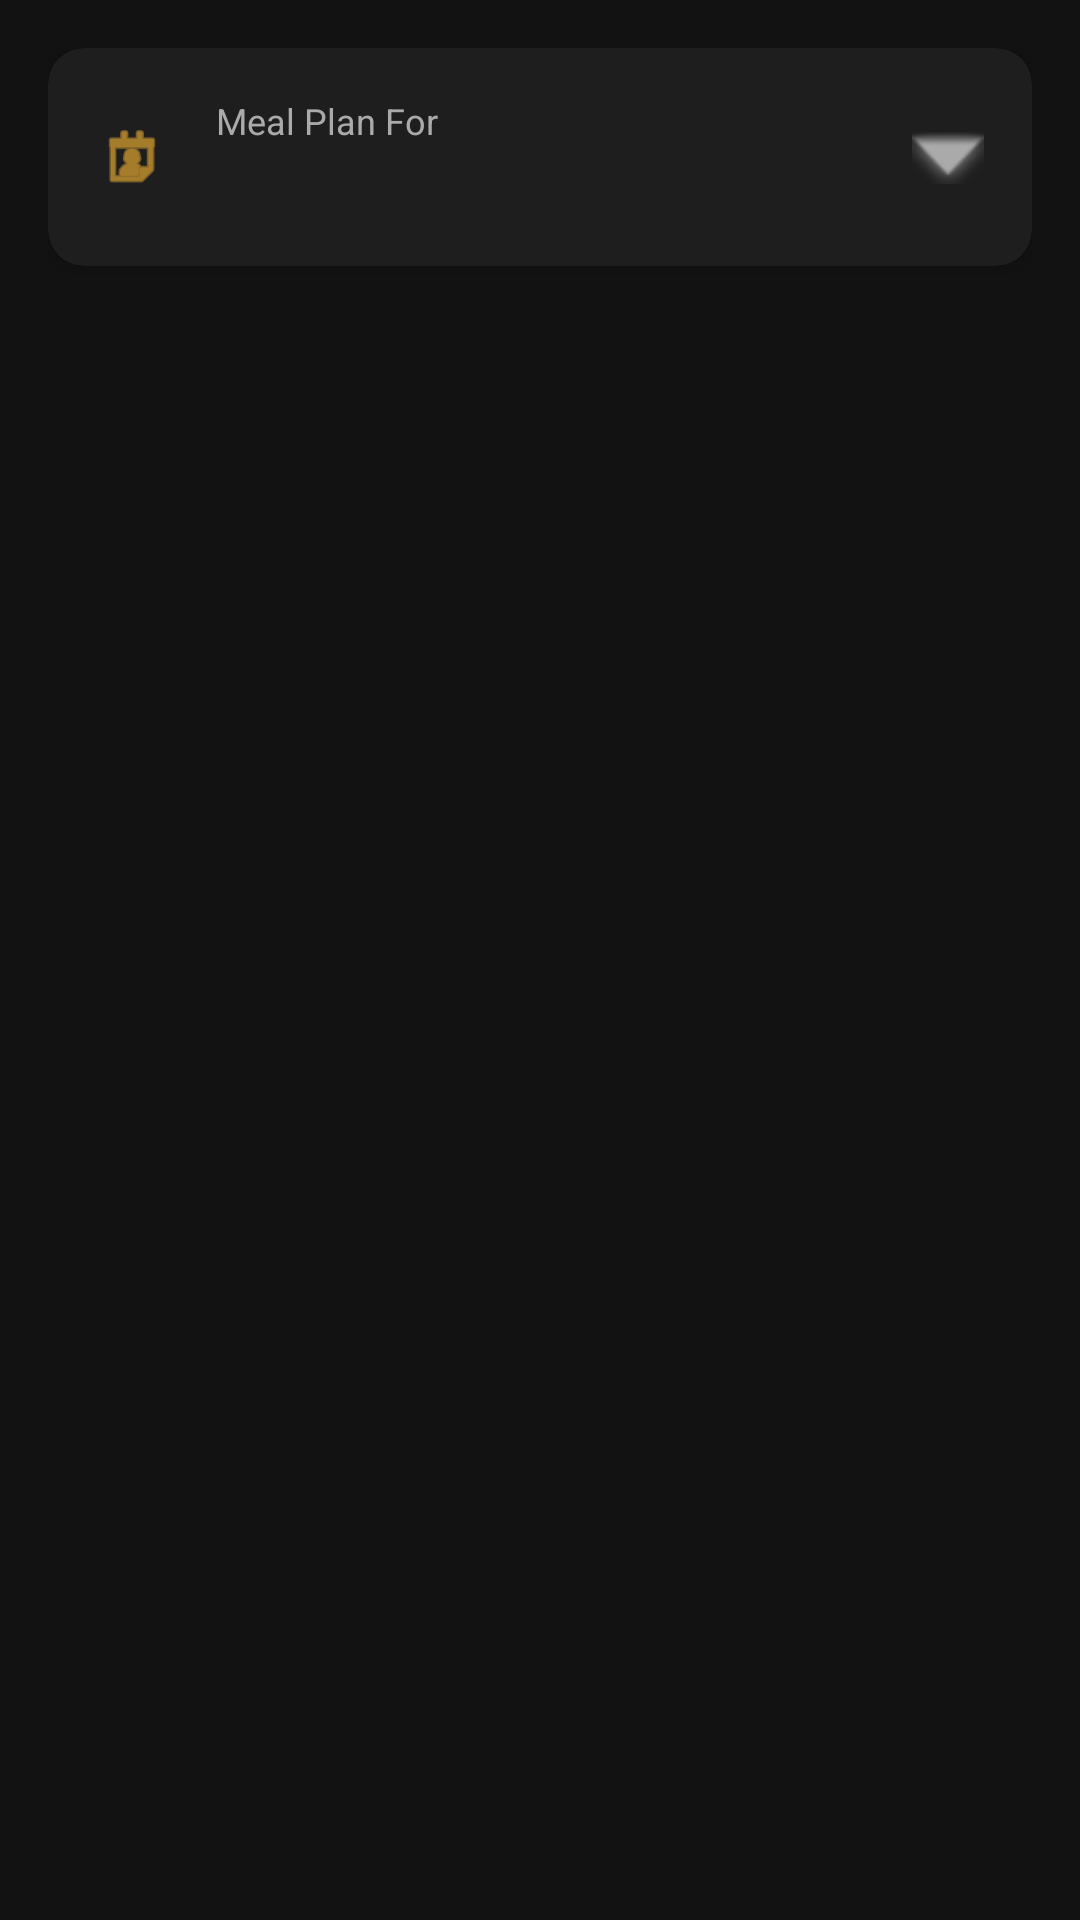

Here is an Android app screen rendered from its layout file. Give the layout XML and the strings, colors and styles it references.
<!-- AndroidManifest.xml: application theme Theme.Mealify -->
<!-- res/layout/fragment_planner.xml -->
<?xml version="1.0" encoding="utf-8"?>
<androidx.coordinatorlayout.widget.CoordinatorLayout
    xmlns:android="http://schemas.android.com/apk/res/android"
    xmlns:app="http://schemas.android.com/apk/res-auto"
    xmlns:tools="http://schemas.android.com/tools"
    android:layout_width="match_parent"
    android:layout_height="match_parent"
    android:background="#121212"> <LinearLayout
    android:layout_width="match_parent"
    android:layout_height="match_parent"
    android:orientation="vertical"
    android:padding="16dp">

    <androidx.cardview.widget.CardView
        android:id="@+id/card_date_picker"
        android:layout_width="match_parent"
        android:layout_height="wrap_content"
        app:cardCornerRadius="12dp"
        app:cardBackgroundColor="#1E1E1E"
        app:cardElevation="4dp"
        android:clickable="true"
        android:foreground="?android:attr/selectableItemBackground"
        android:layout_marginBottom="16dp">

        <LinearLayout
            android:layout_width="match_parent"
            android:layout_height="wrap_content"
            android:orientation="horizontal"
            android:padding="16dp"
            android:gravity="center_vertical">

            <ImageView
                android:layout_width="24dp"
                android:layout_height="24dp"
                android:src="@android:drawable/ic_menu_my_calendar"
                app:tint="@android:color/holo_orange_light" />

            <LinearLayout
                android:layout_width="0dp"
                android:layout_height="wrap_content"
                android:layout_weight="1"
                android:orientation="vertical"
                android:layout_marginStart="16dp">

                <TextView
                    android:layout_width="wrap_content"
                    android:layout_height="wrap_content"
                    android:text="Meal Plan For"
                    android:textColor="#AAAAAA"
                    android:textSize="12sp" />

                <TextView
                    android:id="@+id/tv_date_display"
                    android:layout_width="wrap_content"
                    android:layout_height="wrap_content"
                    tools:text="Wed, Feb 11, 2026"
                    android:textColor="#FFFFFF"
                    android:textStyle="bold"
                    android:textSize="18sp" />
            </LinearLayout>

            <ImageView
                android:layout_width="24dp"
                android:layout_height="24dp"
                android:src="@android:drawable/arrow_down_float"
                app:tint="#AAAAAA"/>
        </LinearLayout>
    </androidx.cardview.widget.CardView>

    <androidx.recyclerview.widget.RecyclerView
        android:id="@+id/rv_planner"
        android:layout_width="match_parent"
        android:layout_height="match_parent"
        tools:listitem="@layout/item_planned_meal" />

    <LinearLayout
        android:id="@+id/layout_empty_state"
        android:layout_width="match_parent"
        android:layout_height="match_parent"
        android:orientation="vertical"
        android:gravity="center"
        android:visibility="gone">

        <ImageView
            android:layout_width="100dp"
            android:layout_height="100dp"
            android:src="@android:drawable/ic_menu_week"
            app:tint="#333333" />

        <TextView
            android:layout_width="wrap_content"
            android:layout_height="wrap_content"
            android:text="No meals planned"
            android:textColor="#FFFFFF"
            android:textSize="20sp"
            android:layout_marginTop="16dp"/>
    </LinearLayout>

</LinearLayout>



</androidx.coordinatorlayout.widget.CoordinatorLayout>
<!-- res/layout/item_planned_meal.xml (included above) -->
<?xml version="1.0" encoding="utf-8"?>
<androidx.cardview.widget.CardView
    xmlns:android="http://schemas.android.com/apk/res/android"
    xmlns:app="http://schemas.android.com/apk/res-auto"
    xmlns:tools="http://schemas.android.com/tools"
    android:id="@+id/card_planned_meal"
    android:layout_width="match_parent"
    android:layout_height="wrap_content"
    android:layout_marginBottom="12dp"
    app:cardCornerRadius="12dp"
    app:cardBackgroundColor="#1E1E1E"
    app:cardElevation="2dp">

    <LinearLayout
        android:layout_width="match_parent"
        android:layout_height="wrap_content"
        android:orientation="horizontal"
        android:padding="12dp"
        android:gravity="center_vertical">

        <androidx.cardview.widget.CardView
            android:layout_width="70dp"
            android:layout_height="70dp"
            app:cardCornerRadius="8dp"
            app:cardElevation="0dp">
            <ImageView
                android:id="@+id/img_planned_thumb"
                android:layout_width="match_parent"
                android:layout_height="match_parent"
                android:scaleType="centerCrop"
                android:background="#333333"/>
        </androidx.cardview.widget.CardView>

        <LinearLayout
            android:layout_width="0dp"
            android:layout_height="wrap_content"
            android:layout_weight="1"
            android:orientation="vertical"
            android:layout_marginStart="16dp">

            <TextView
                android:id="@+id/tv_planned_type"
                android:layout_width="wrap_content"
                android:layout_height="wrap_content"
                tools:text="Breakfast"
                android:textStyle="bold"
                android:textSize="12sp"
                android:textAllCaps="true"
                android:textColor="@android:color/holo_orange_light" />

            <TextView
                android:id="@+id/tv_planned_name"
                android:layout_width="wrap_content"
                android:layout_height="wrap_content"
                tools:text="Pancakes"
                android:textColor="#FFFFFF"
                android:textSize="16sp"
                android:textStyle="bold"
                android:ellipsize="end"
                android:maxLines="1"/>

            <TextView
                android:id="@+id/tv_planned_category"
                android:layout_width="wrap_content"
                android:layout_height="wrap_content"
                tools:text="American | Breakfast"
                android:textColor="#AAAAAA"
                android:textSize="12sp"
                android:layout_marginTop="4dp"/>
        </LinearLayout>

        <ImageView
            android:layout_width="24dp"
            android:layout_height="24dp"
            android:src="@android:drawable/ic_menu_sort_by_size"
            app:tint="#444444"
            android:rotation="90"/>

    </LinearLayout>
</androidx.cardview.widget.CardView>
<!-- resources referenced by this layout -->
<resources>
  <style name="Theme.Mealify" parent="Base.Theme.Mealify" />
  <style name="Base.Theme.Mealify" parent="Theme.Material3.DayNight.NoActionBar">
          
          
      </style>
</resources>
